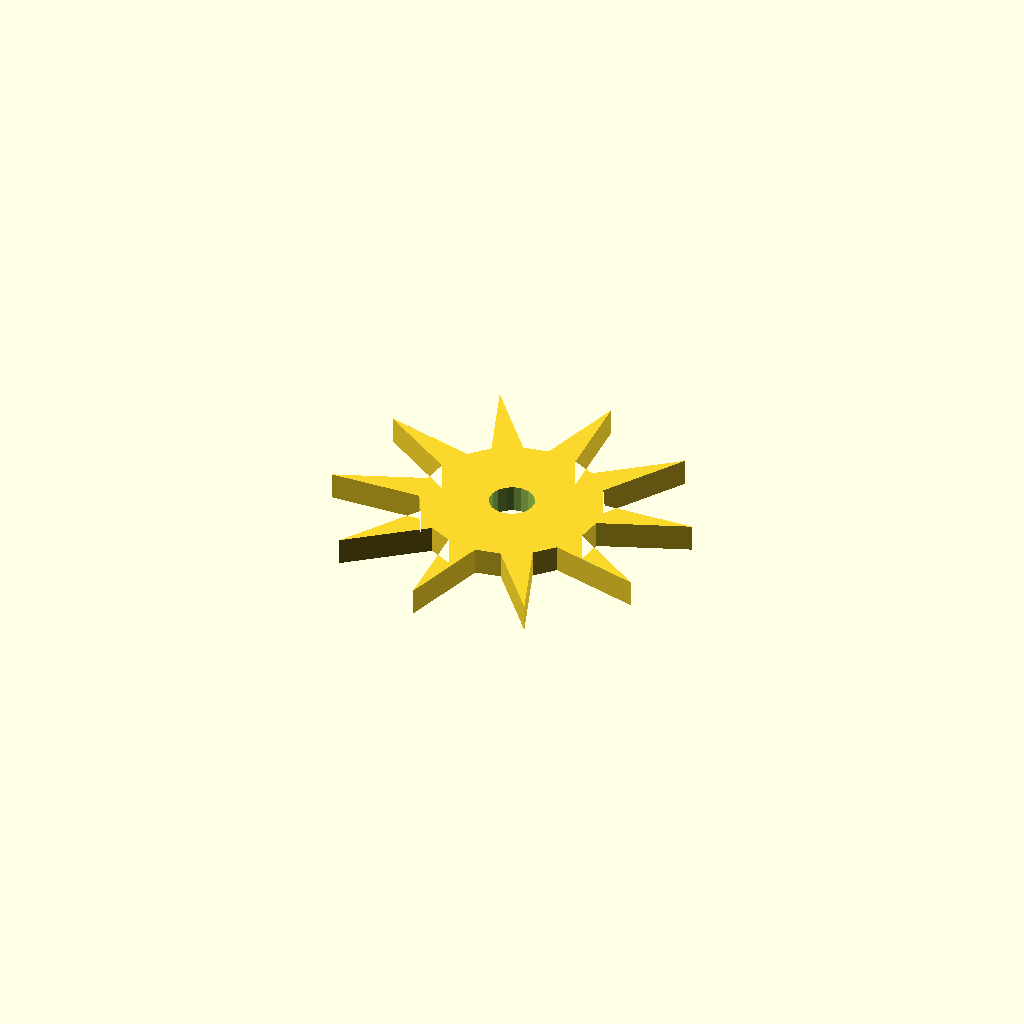
Cell 1: rendered with the file's own defaults.
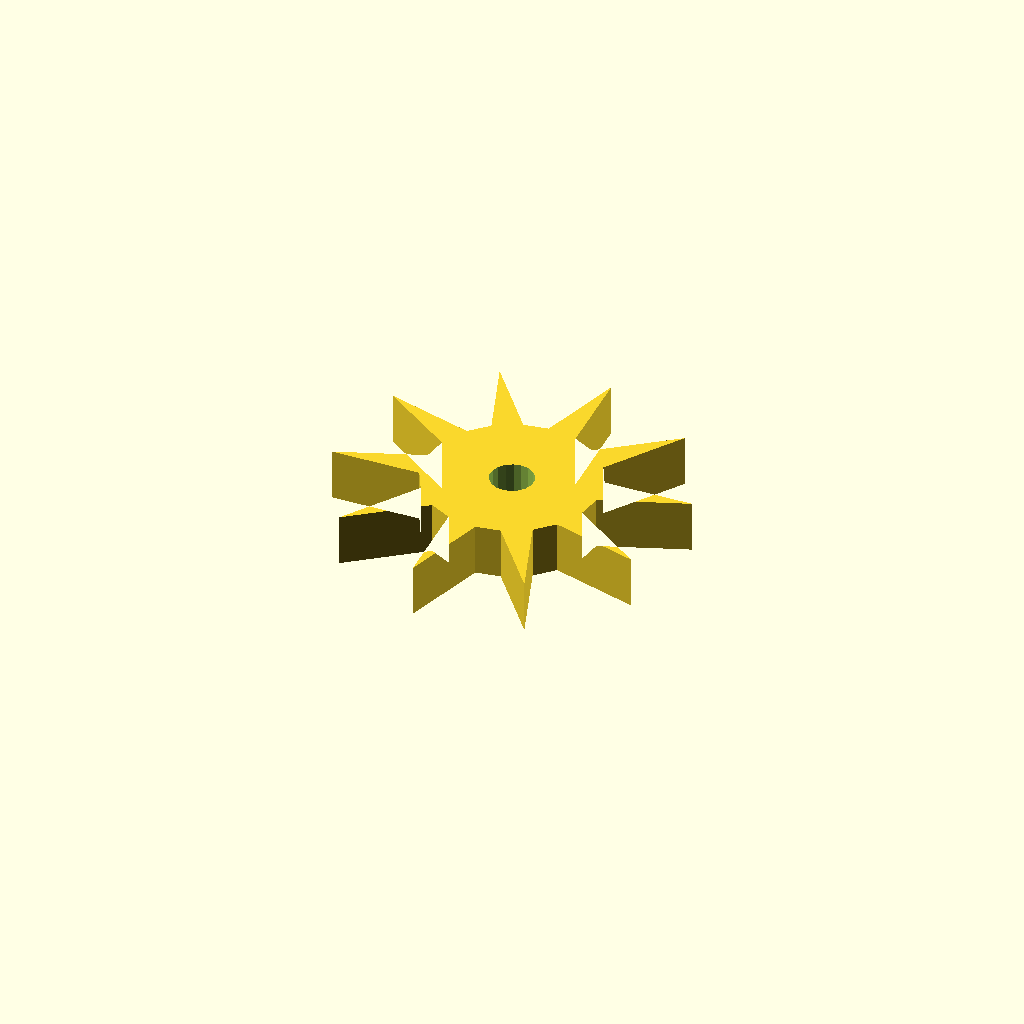
Cell 2: the same model with plate_t = 12.
One fixed orthographic camera (rotation 55°, 0°, 25°; colour scheme Cornfield) for every cell.
The OpenSCAD source (optional_data/data/sketch4/starwheels/part_0017.scad):
$fn = 32;

// ----------------------------------------------------------------------
// Star wheel: 10-point ratchet, R40
// ----------------------------------------------------------------------

// --- parameters (mm) ---
n_points = 10;            // number of points / teeth
r_out = 40;               // tip radius
r_in = 20;                // root radius
bore_r = 5;               // centre bore radius
plate_t = 6;              // plate thickness, Z (extrusion height)
bore_d = 10;              // centre bore diameter

profile = [[19.291, 39.685], [0, 32.189], [20.474, 32.91], [23.111, 27.929], [11.91, 10.526], [28.05, 23.143], [33.111, 20.663], [34.278, 0], [39.92, 19.694], [45.472, 20.663], [58.562, 4.632], [51.55, 23.881], [55.472, 27.929], [75.485, 22.653], [58.497, 34.105], [59.291, 39.685], [78.583, 47.18], [58.109, 46.459], [55.472, 51.44], [66.673, 68.843], [50.533, 56.226], [45.472, 58.706], [44.305, 79.369], [38.663, 59.675], [33.111, 58.706], [20.021, 74.737], [27.033, 55.488], [23.111, 51.44], [3.098, 56.716], [20.086, 45.264]];  // primary outline, 30 points, counter clockwise
void_1 = [[44.2, 40.639], [43.577, 42.26], [42.438, 43.57], [40.919, 44.412], [39.204, 44.684], [37.5, 44.352], [36.011, 43.458], [34.918, 42.109], [34.353, 40.467], [34.383, 38.731], [35.006, 37.109], [36.145, 35.799], [37.664, 34.957], [39.379, 34.685], [41.083, 35.017], [42.572, 35.911], [43.665, 37.261], [44.23, 38.902]];  // centre bore, 18 points

// --- the one profile operation ---
difference() {
  linear_extrude(height = plate_t) polygon(points = profile);
  translate([0, 0, -1])
    linear_extrude(height = plate_t + 2) polygon(points = void_1);
}
Parameter table extracted from the source (name, type, default, range or options):
n_points: number, default 10
r_out: number, default 40
r_in: number, default 20
bore_r: number, default 5
plate_t: number, default 6
bore_d: number, default 10
